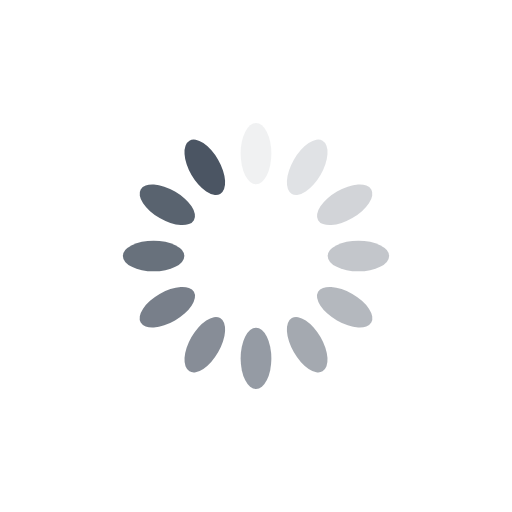
t = 0.00 s
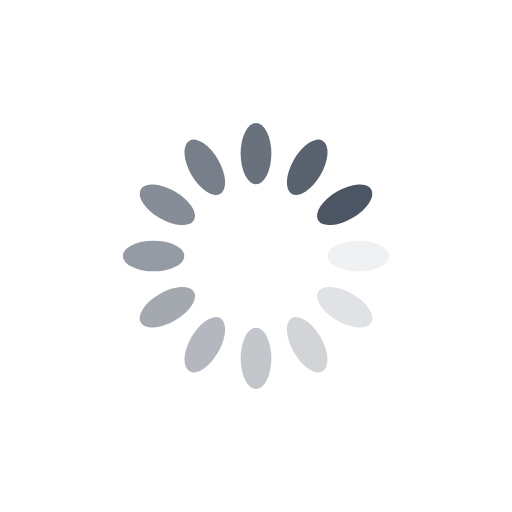
t = 0.25 s
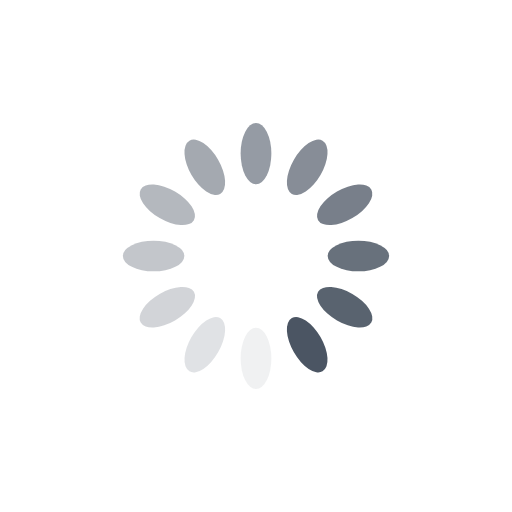
t = 0.50 s
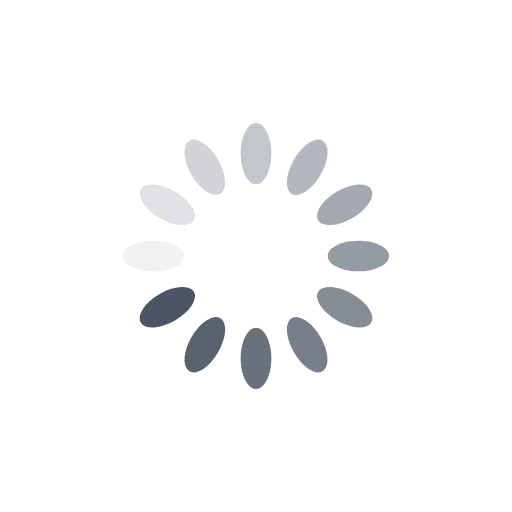
t = 0.75 s

The animated SVG that drew these frames (rendered in a browser with its animation timeline set to each time). Animation: 12 SMIL elements (animate=12); one cycle of 1.00 s, repeats indefinitely.

<?xml version="1.0" encoding="utf-8"?>
<svg xmlns="http://www.w3.org/2000/svg" xmlns:xlink="http://www.w3.org/1999/xlink" style="display: block; shape-rendering: auto;" width="100px" height="100px" viewBox="0 0 100 100" preserveAspectRatio="xMidYMid">
<g transform="rotate(0 50 50)">
  <rect x="47" y="24" rx="3" ry="6" width="6" height="12" fill="#4b5563">
    <animate attributeName="opacity" values="1;0" keyTimes="0;1" dur="1s" begin="-0.9166666666666666s" repeatCount="indefinite"></animate>
  </rect>
</g><g transform="rotate(30 50 50)">
  <rect x="47" y="24" rx="3" ry="6" width="6" height="12" fill="#4b5563">
    <animate attributeName="opacity" values="1;0" keyTimes="0;1" dur="1s" begin="-0.8333333333333334s" repeatCount="indefinite"></animate>
  </rect>
</g><g transform="rotate(60 50 50)">
  <rect x="47" y="24" rx="3" ry="6" width="6" height="12" fill="#4b5563">
    <animate attributeName="opacity" values="1;0" keyTimes="0;1" dur="1s" begin="-0.75s" repeatCount="indefinite"></animate>
  </rect>
</g><g transform="rotate(90 50 50)">
  <rect x="47" y="24" rx="3" ry="6" width="6" height="12" fill="#4b5563">
    <animate attributeName="opacity" values="1;0" keyTimes="0;1" dur="1s" begin="-0.6666666666666666s" repeatCount="indefinite"></animate>
  </rect>
</g><g transform="rotate(120 50 50)">
  <rect x="47" y="24" rx="3" ry="6" width="6" height="12" fill="#4b5563">
    <animate attributeName="opacity" values="1;0" keyTimes="0;1" dur="1s" begin="-0.5833333333333334s" repeatCount="indefinite"></animate>
  </rect>
</g><g transform="rotate(150 50 50)">
  <rect x="47" y="24" rx="3" ry="6" width="6" height="12" fill="#4b5563">
    <animate attributeName="opacity" values="1;0" keyTimes="0;1" dur="1s" begin="-0.5s" repeatCount="indefinite"></animate>
  </rect>
</g><g transform="rotate(180 50 50)">
  <rect x="47" y="24" rx="3" ry="6" width="6" height="12" fill="#4b5563">
    <animate attributeName="opacity" values="1;0" keyTimes="0;1" dur="1s" begin="-0.4166666666666667s" repeatCount="indefinite"></animate>
  </rect>
</g><g transform="rotate(210 50 50)">
  <rect x="47" y="24" rx="3" ry="6" width="6" height="12" fill="#4b5563">
    <animate attributeName="opacity" values="1;0" keyTimes="0;1" dur="1s" begin="-0.3333333333333333s" repeatCount="indefinite"></animate>
  </rect>
</g><g transform="rotate(240 50 50)">
  <rect x="47" y="24" rx="3" ry="6" width="6" height="12" fill="#4b5563">
    <animate attributeName="opacity" values="1;0" keyTimes="0;1" dur="1s" begin="-0.25s" repeatCount="indefinite"></animate>
  </rect>
</g><g transform="rotate(270 50 50)">
  <rect x="47" y="24" rx="3" ry="6" width="6" height="12" fill="#4b5563">
    <animate attributeName="opacity" values="1;0" keyTimes="0;1" dur="1s" begin="-0.16666666666666666s" repeatCount="indefinite"></animate>
  </rect>
</g><g transform="rotate(300 50 50)">
  <rect x="47" y="24" rx="3" ry="6" width="6" height="12" fill="#4b5563">
    <animate attributeName="opacity" values="1;0" keyTimes="0;1" dur="1s" begin="-0.08333333333333333s" repeatCount="indefinite"></animate>
  </rect>
</g><g transform="rotate(330 50 50)">
  <rect x="47" y="24" rx="3" ry="6" width="6" height="12" fill="#4b5563">
    <animate attributeName="opacity" values="1;0" keyTimes="0;1" dur="1s" begin="0s" repeatCount="indefinite"></animate>
  </rect>
</g>
<!-- [ldio] generated by https://loading.io/ --></svg>
